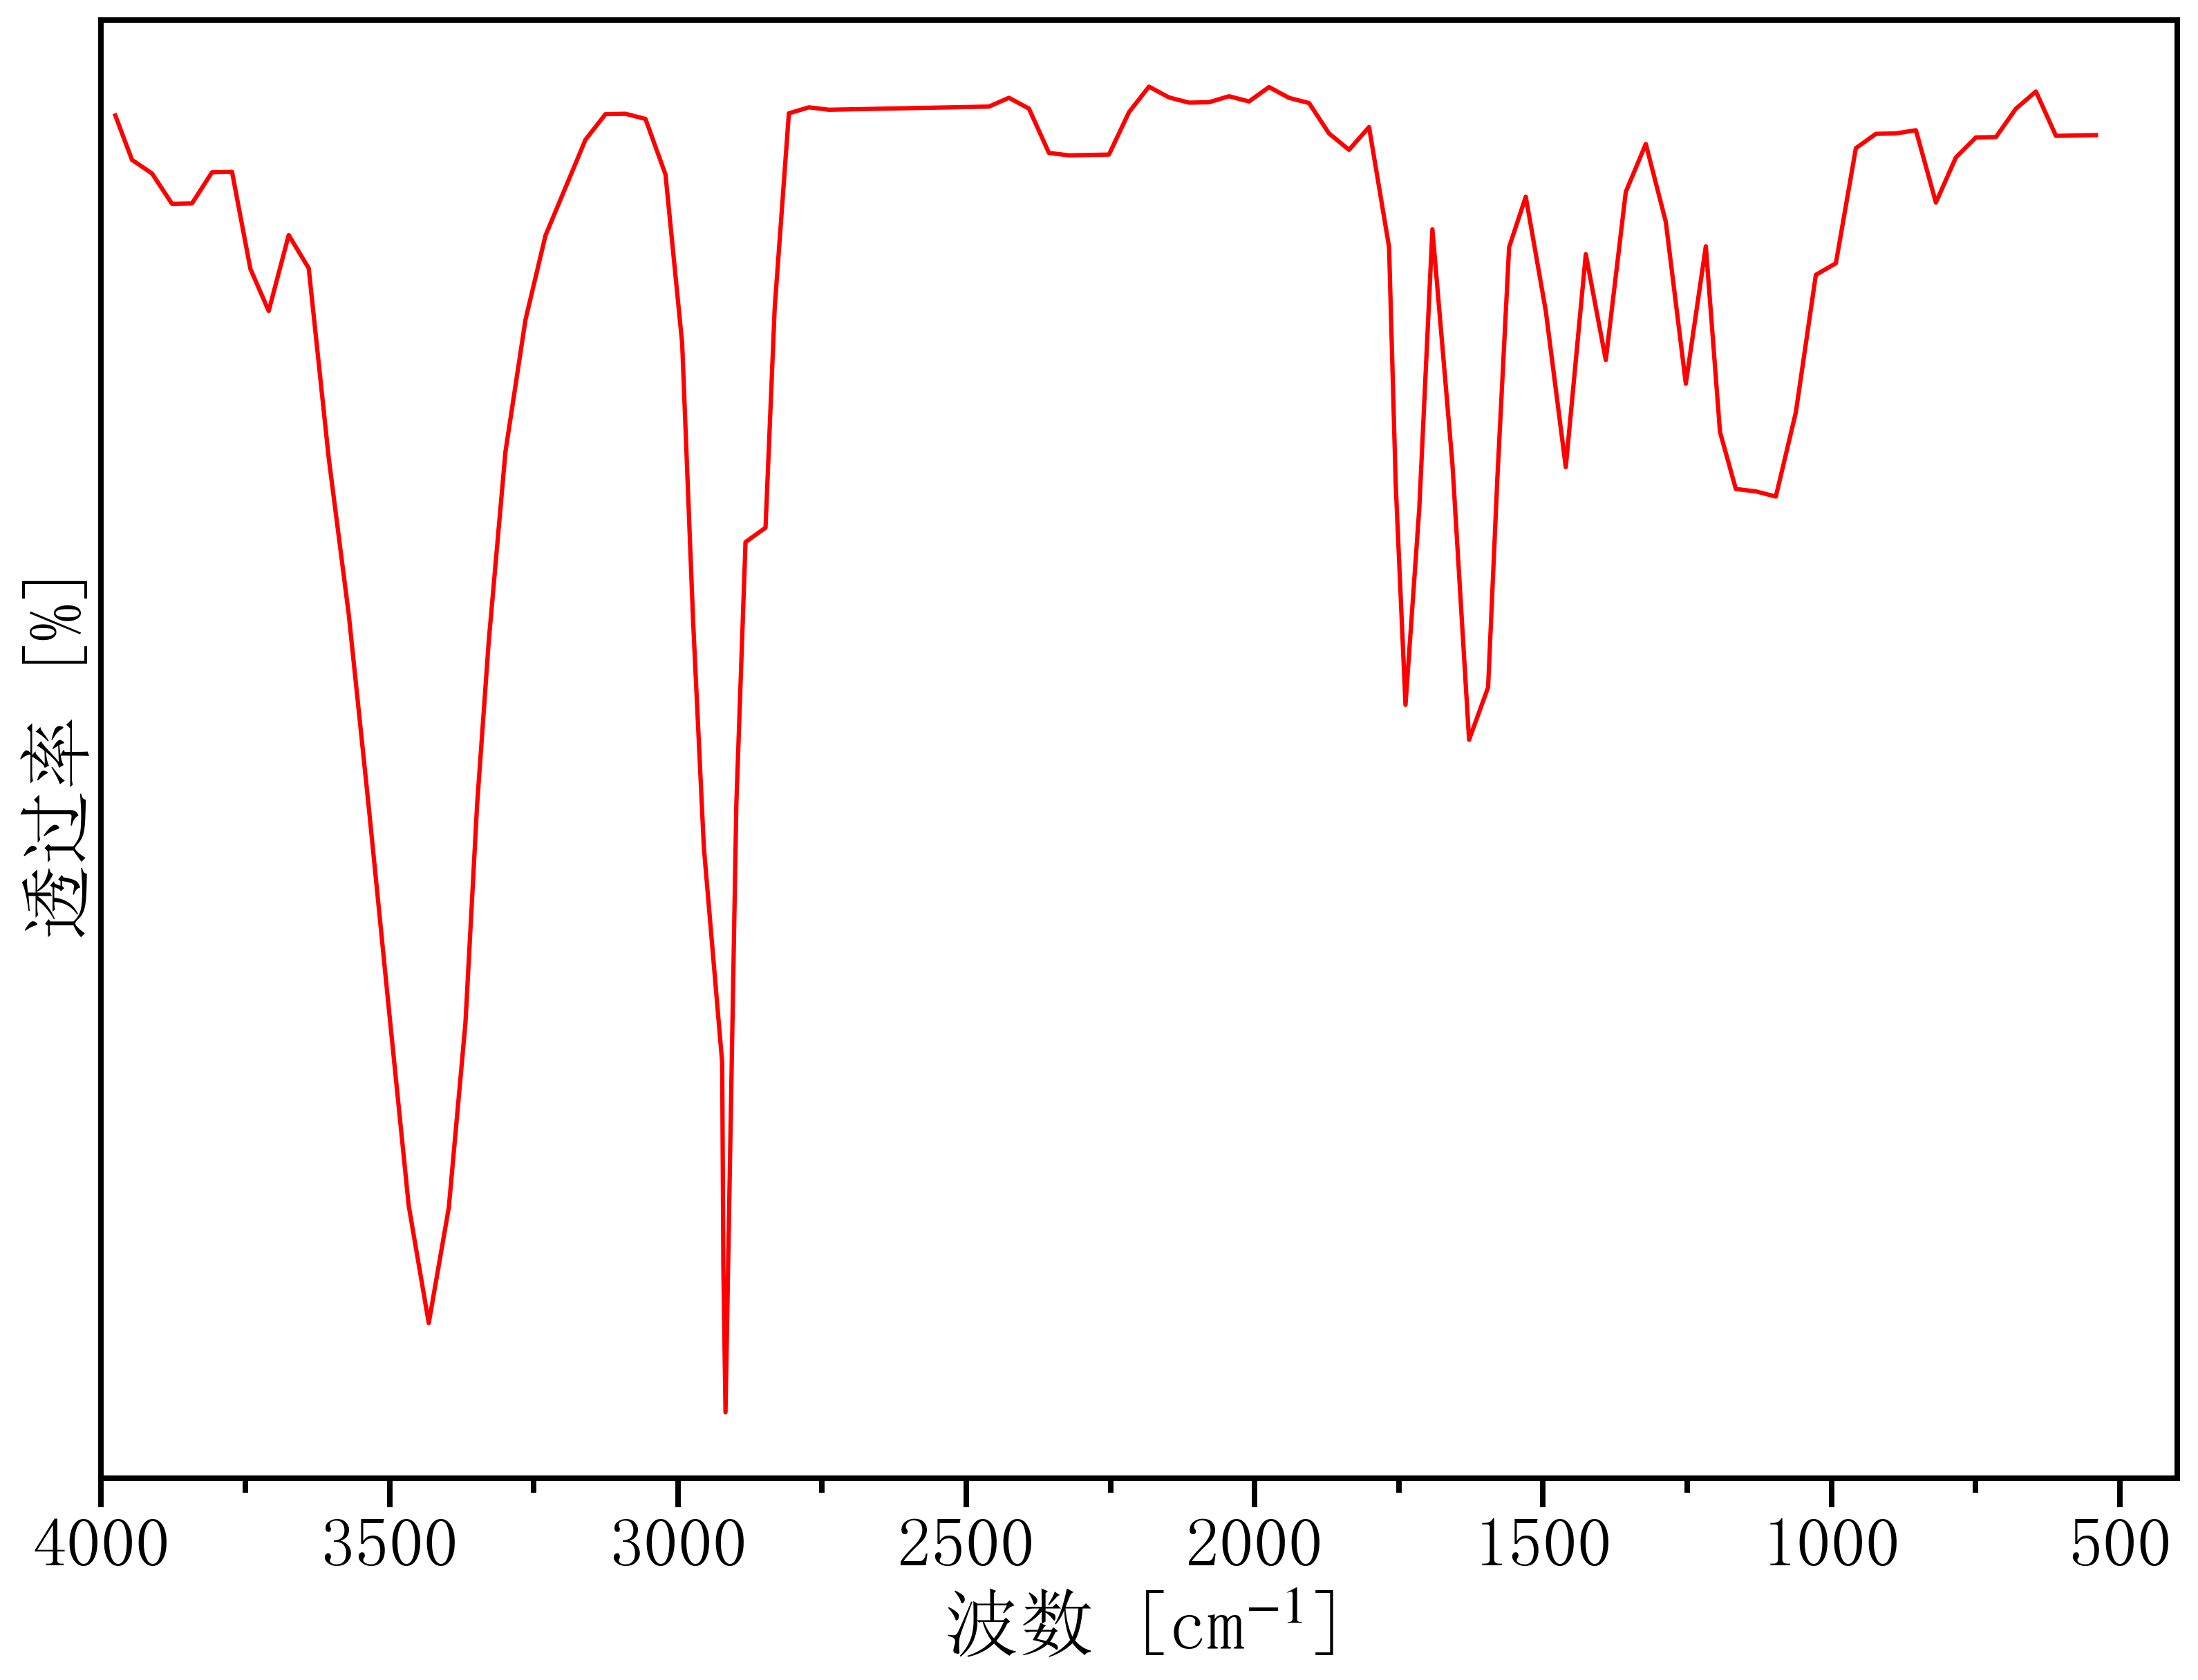

Source data for this figure (header and first rows):
508.5391408471787, 56.96942687852452
3975, 57.23
3946, 56.93
3912, 56.84
3877, 56.64
3842, 56.64
3808, 56.85
3773, 56.85
3741, 56.2
3709, 55.91
3675, 56.42
3640, 56.2
3605, 54.92
3571, 53.87
3536, 52.57
3501, 51.21
3467, 49.87
3432, 49.08
3397, 49.86
3368, 51.11
3348, 52.58
3328, 53.69
3299, 54.96
3264, 55.85
3230, 56.42
3195, 56.74
3160, 57.07
3126, 57.24
3091, 57.24
3056, 57.21
3021, 56.83
2993, 55.69
2974, 53.81
2955, 52.29
2923, 50.84
2921, 49.46
2917, 48.48
2899, 52.59
2883, 54.35
2848, 54.45
2832, 55.93
2808, 57.25
2773, 57.29
2738, 57.27
2704, 57.27
2669, 57.28
2634, 57.28
2599, 57.28
2565, 57.28
2530, 57.29
2495, 57.29
2461, 57.29
2426, 57.35
2391, 57.28
2357, 56.98
2322, 56.96
2287, 56.96
2253, 56.97
2218, 57.25
2183, 57.43
2149, 57.35
... 50 more rows
